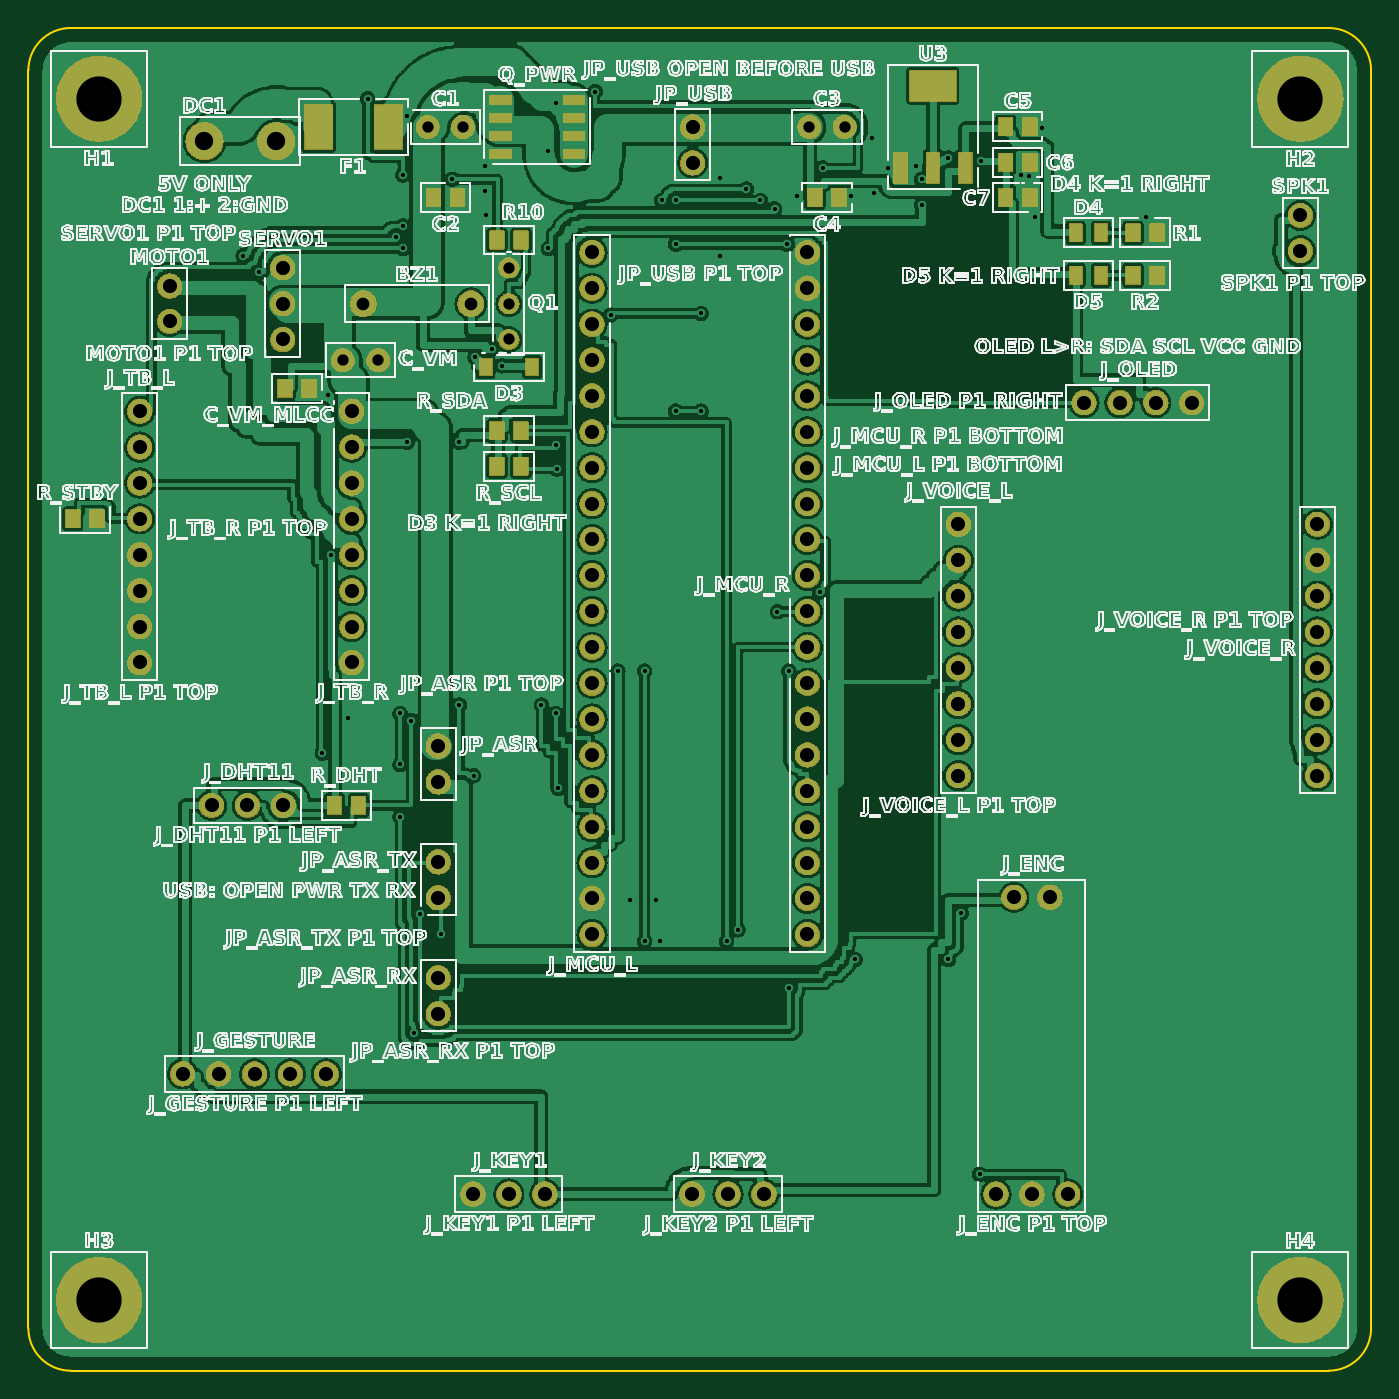
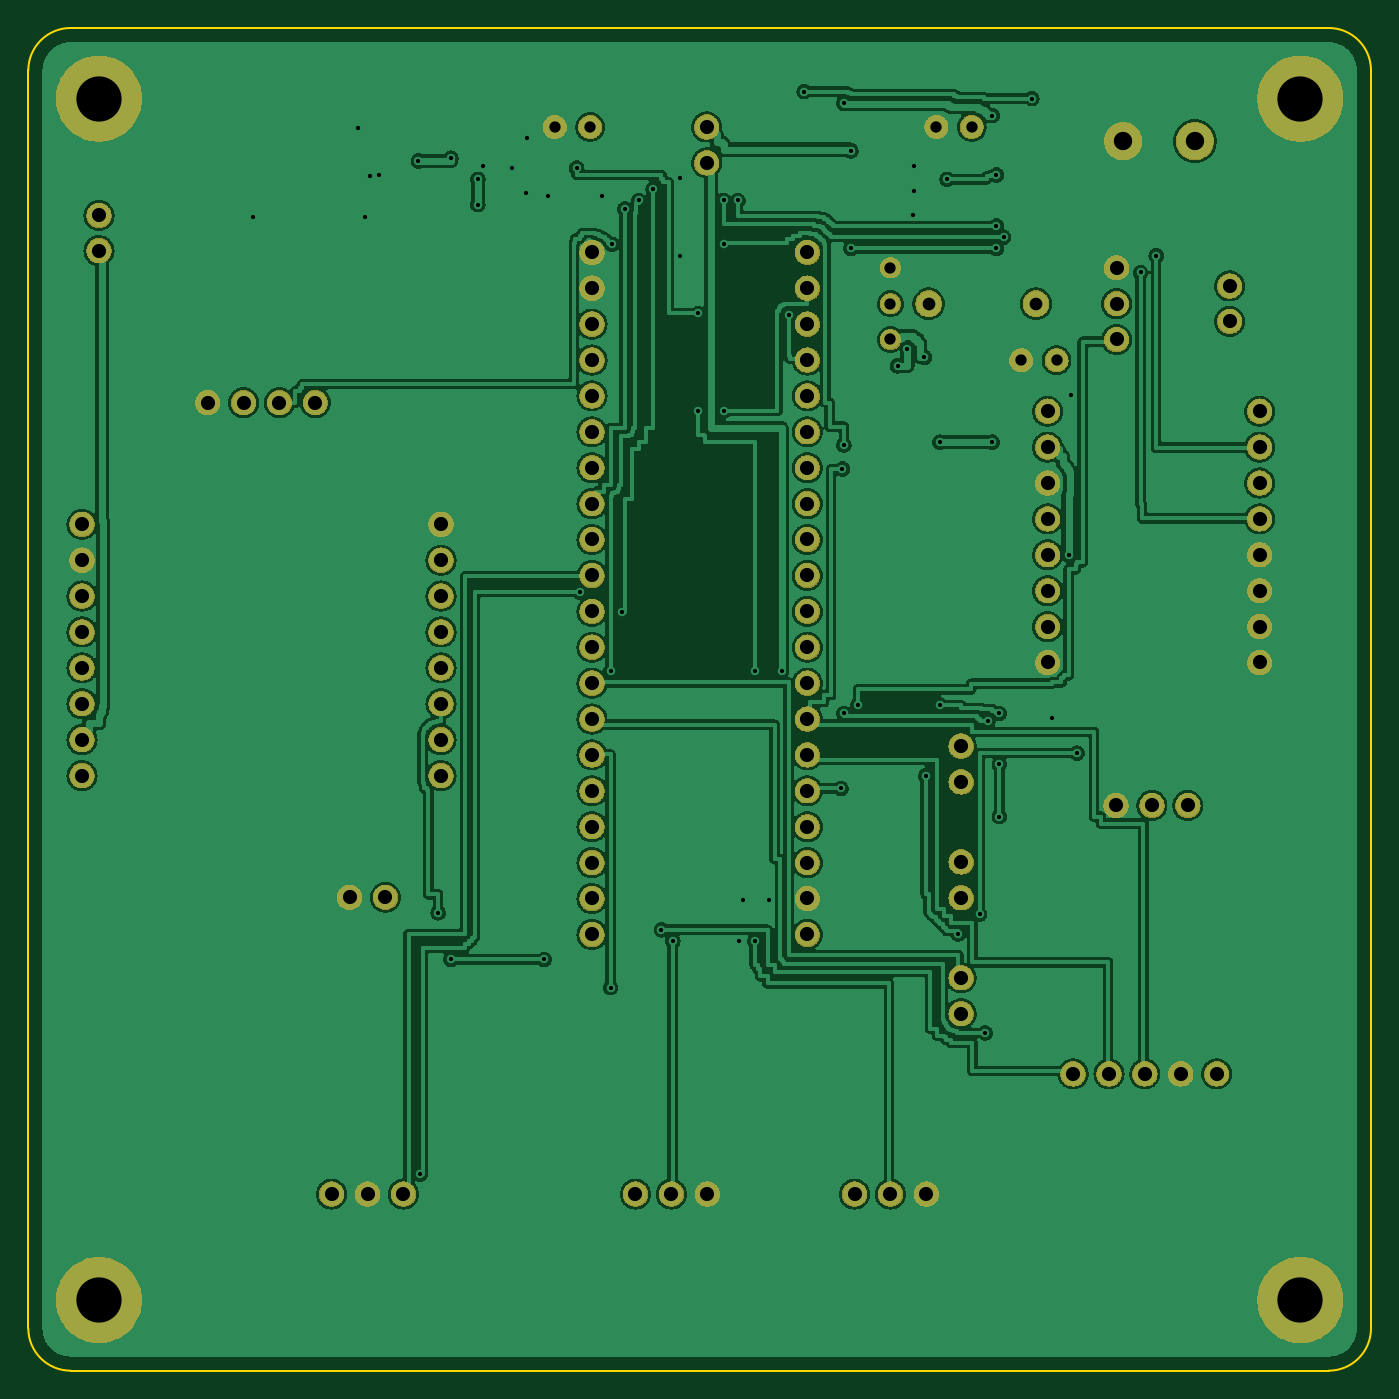
Circuit board: 11 layer files. Board 95.0 x 95.0 mm.
- bottom_copper: fan_ctrl_revB-B_Cu.gbl (494901 bytes)
- bottom_mask: fan_ctrl_revB-B_Mask.gbs (249446 bytes)
- paste: fan_ctrl_revB-B_Paste.gbp (458 bytes)
- bottom_silk: fan_ctrl_revB-B_Silkscreen.gbo (459 bytes)
- outline: fan_ctrl_revB-Edge_Cuts.gm1 (1016 bytes)
- top_copper: fan_ctrl_revB-F_Cu.gtl (584877 bytes)
- top_mask: fan_ctrl_revB-F_Mask.gts (332660 bytes)
- paste: fan_ctrl_revB-F_Paste.gtp (2267 bytes)
- top_silk: fan_ctrl_revB-F_Silkscreen.gto (571443 bytes)
- drill: fan_ctrl_revB-NPTH.drl (264 bytes)
- drill: fan_ctrl_revB-PTH.drl (3734 bytes)

=== bottom_copper: fan_ctrl_revB-B_Cu.gbl (494901 bytes, source omitted) ===
=== bottom_mask: fan_ctrl_revB-B_Mask.gbs (249446 bytes, source omitted) ===
=== paste: fan_ctrl_revB-B_Paste.gbp ===
%TF.GenerationSoftware,KiCad,Pcbnew,10.0.7*%
%TF.CreationDate,2026-11-04T20:14:40+08:00*%
%TF.ProjectId,fan_ctrl_revB,66616e5f-6374-4726-9c5f-726576422e6b,rev?*%
%TF.SameCoordinates,Original*%
%TF.FileFunction,Paste,Bot*%
%TF.FilePolarity,Positive*%
%FSLAX46Y46*%
G04 Gerber Fmt 4.6, Leading zero omitted, Abs format (unit mm)*
G04 Created by KiCad (PCBNEW 10.0.7) date 2026-11-04 20:14:40*
%MOMM*%
%LPD*%
G01*
G04 APERTURE LIST*
G04 APERTURE END LIST*
M02*

=== bottom_silk: fan_ctrl_revB-B_Silkscreen.gbo ===
%TF.GenerationSoftware,KiCad,Pcbnew,10.0.7*%
%TF.CreationDate,2026-11-04T20:14:40+08:00*%
%TF.ProjectId,fan_ctrl_revB,66616e5f-6374-4726-9c5f-726576422e6b,rev?*%
%TF.SameCoordinates,Original*%
%TF.FileFunction,Legend,Bot*%
%TF.FilePolarity,Positive*%
%FSLAX46Y46*%
G04 Gerber Fmt 4.6, Leading zero omitted, Abs format (unit mm)*
G04 Created by KiCad (PCBNEW 10.0.7) date 2026-11-04 20:14:40*
%MOMM*%
%LPD*%
G01*
G04 APERTURE LIST*
G04 APERTURE END LIST*
M02*

=== outline: fan_ctrl_revB-Edge_Cuts.gm1 ===
%TF.GenerationSoftware,KiCad,Pcbnew,10.0.7*%
%TF.CreationDate,2026-11-04T20:14:40+08:00*%
%TF.ProjectId,fan_ctrl_revB,66616e5f-6374-4726-9c5f-726576422e6b,rev?*%
%TF.SameCoordinates,Original*%
%TF.FileFunction,Profile,NP*%
%FSLAX46Y46*%
G04 Gerber Fmt 4.6, Leading zero omitted, Abs format (unit mm)*
G04 Created by KiCad (PCBNEW 10.0.7) date 2026-11-04 20:14:40*
%MOMM*%
%LPD*%
G01*
G04 APERTURE LIST*
%TA.AperFunction,Profile*%
%ADD10C,0.150000*%
%TD*%
G04 APERTURE END LIST*
D10*
X100000000Y-103000000D02*
G75*
G02*
X103000000Y-100000000I3000100J-100D01*
G01*
X100000000Y-192000000D02*
X100000000Y-103000000D01*
X103000000Y-100000000D02*
X192000000Y-100000000D01*
X103000000Y-195000000D02*
G75*
G02*
X100000000Y-192000000I100J3000100D01*
G01*
X192000000Y-100000000D02*
G75*
G02*
X195000000Y-103000000I-100J-3000100D01*
G01*
X192000000Y-195000000D02*
X103000000Y-195000000D01*
X195000000Y-103000000D02*
X195000000Y-192000000D01*
X195000000Y-192000000D02*
G75*
G02*
X192000000Y-195000000I-3000100J100D01*
G01*
M02*

=== top_copper: fan_ctrl_revB-F_Cu.gtl (584877 bytes, source omitted) ===
=== top_mask: fan_ctrl_revB-F_Mask.gts (332660 bytes, source omitted) ===
=== paste: fan_ctrl_revB-F_Paste.gtp ===
%TF.GenerationSoftware,KiCad,Pcbnew,10.0.7*%
%TF.CreationDate,2026-11-04T20:14:40+08:00*%
%TF.ProjectId,fan_ctrl_revB,66616e5f-6374-4726-9c5f-726576422e6b,rev?*%
%TF.SameCoordinates,Original*%
%TF.FileFunction,Paste,Top*%
%TF.FilePolarity,Positive*%
%FSLAX46Y46*%
G04 Gerber Fmt 4.6, Leading zero omitted, Abs format (unit mm)*
G04 Created by KiCad (PCBNEW 10.0.7) date 2026-11-04 20:14:40*
%MOMM*%
%LPD*%
G01*
G04 APERTURE LIST*
%ADD10R,1.000000X1.250000*%
%ADD11R,0.900000X1.250000*%
%ADD12R,0.950000X2.150000*%
%ADD13R,3.250000X2.150000*%
%ADD14R,1.960000X3.150000*%
%ADD15R,1.500000X0.600000*%
%ADD16R,0.900000X1.200000*%
G04 APERTURE END LIST*
D10*
%TO.C,C2*%
X128650000Y-112000000D03*
X130350000Y-112000000D03*
%TD*%
%TO.C,C4*%
X155650000Y-112000000D03*
X157350000Y-112000000D03*
%TD*%
D11*
%TO.C,D5*%
X175900000Y-117500000D03*
X174100000Y-117500000D03*
%TD*%
D10*
%TO.C,R_DHT*%
X121650000Y-155000000D03*
X123350000Y-155000000D03*
%TD*%
D12*
%TO.C,U3*%
X161700000Y-109900000D03*
D13*
X164000000Y-104100000D03*
D12*
X164000000Y-109900000D03*
X166300000Y-109900000D03*
%TD*%
D14*
%TO.C,F1*%
X120545000Y-107000000D03*
X125455000Y-107000000D03*
%TD*%
D10*
%TO.C,C6*%
X169150000Y-109500000D03*
X170850000Y-109500000D03*
%TD*%
D11*
%TO.C,D4*%
X175900000Y-114500000D03*
X174100000Y-114500000D03*
%TD*%
D10*
%TO.C,C_VM_MLCC*%
X118150000Y-125500000D03*
X119850000Y-125500000D03*
%TD*%
D15*
%TO.C,Q_PWR*%
X133400000Y-105095000D03*
X133400000Y-106365000D03*
X133400000Y-107635000D03*
X133400000Y-108905000D03*
X138600000Y-108905000D03*
X138600000Y-107635000D03*
X138600000Y-106365000D03*
X138600000Y-105095000D03*
%TD*%
D10*
%TO.C,R1*%
X178150000Y-114500000D03*
X179850000Y-114500000D03*
%TD*%
%TO.C,R10*%
X133150000Y-115000000D03*
X134850000Y-115000000D03*
%TD*%
%TO.C,R_SCL*%
X133150000Y-131000000D03*
X134850000Y-131000000D03*
%TD*%
%TO.C,C5*%
X169150000Y-107000000D03*
X170850000Y-107000000D03*
%TD*%
%TO.C,R2*%
X178150000Y-117500000D03*
X179850000Y-117500000D03*
%TD*%
%TO.C,R_SDA*%
X133150000Y-128500000D03*
X134850000Y-128500000D03*
%TD*%
D16*
%TO.C,D3*%
X135650000Y-124000000D03*
X132350000Y-124000000D03*
%TD*%
D10*
%TO.C,R_STBY*%
X103150000Y-134730000D03*
X104850000Y-134730000D03*
%TD*%
%TO.C,C7*%
X169150000Y-112000000D03*
X170850000Y-112000000D03*
%TD*%
M02*

=== top_silk: fan_ctrl_revB-F_Silkscreen.gto (571443 bytes, source omitted) ===
=== drill: fan_ctrl_revB-NPTH.drl ===
M48
; DRILL file KiCad 10.0.7 date 2026-11-04T20:14:40
; FORMAT={-:-/ absolute / metric / decimal}
; #@! TF.CreationDate,2026-11-04T20:14:40+08:00
; #@! TF.GenerationSoftware,Kicad,Pcbnew,10.0.7
; #@! TF.FileFunction,NonPlated,1,2,NPTH
FMAT,2
METRIC
%
G90
G05
M30

=== drill: fan_ctrl_revB-PTH.drl ===
M48
; DRILL file KiCad 10.0.7 date 2026-11-04T20:14:40
; FORMAT={-:-/ absolute / metric / decimal}
; #@! TF.CreationDate,2026-11-04T20:14:40+08:00
; #@! TF.GenerationSoftware,Kicad,Pcbnew,10.0.7
; #@! TF.FileFunction,Plated,1,2,PTH
FMAT,2
METRIC
; #@! TA.AperFunction,Plated,PTH,ViaDrill
T1C0.300
; #@! TA.AperFunction,Plated,PTH,ComponentDrill
T2C0.800
; #@! TA.AperFunction,Plated,PTH,ComponentDrill
T3C0.900
; #@! TA.AperFunction,Plated,PTH,ComponentDrill
T4C1.000
; #@! TA.AperFunction,Plated,PTH,ComponentDrill
T5C1.300
; #@! TA.AperFunction,Plated,PTH,ComponentDrill
T6C3.200
%
G90
G05
T1
X115.2Y-116.1
X116.3Y-117.3
X120.8Y-151.3
X121.2Y-126.0
X121.4Y-137.3
X122.6Y-148.8
X124.0Y-105.0
X126.0Y-114.8
X126.3Y-148.5
X126.3Y-152.1
X126.3Y-155.8
X126.5Y-110.4
X126.5Y-114.0
X126.5Y-115.6
X126.8Y-106.2
X126.8Y-129.3
X127.1Y-149.0
X127.3Y-171.1
X127.7Y-162.7
X129.2Y-164.1
X130.0Y-110.7
X130.5Y-129.3
X130.5Y-147.9
X131.5Y-152.9
X131.6Y-123.3
X132.3Y-109.8
X132.3Y-111.5
X132.4Y-113.2
X132.8Y-122.7
X133.5Y-123.9
X136.3Y-147.9
X136.8Y-108.7
X136.8Y-115.6
X137.3Y-105.3
X137.3Y-129.5
X137.3Y-148.5
X137.4Y-131.2
X137.5Y-153.8
X140.1Y-104.5
X141.2Y-120.3
X141.7Y-145.5
X142.6Y-161.7
X143.6Y-145.5
X143.6Y-164.6
X144.4Y-161.7
X144.7Y-164.6
X144.8Y-112.2
X145.8Y-112.2
X145.8Y-115.3
X145.8Y-127.1
X147.6Y-120.2
X147.6Y-127.1
X148.9Y-110.6
X148.9Y-116.1
X149.4Y-164.6
X150.2Y-163.8
X150.8Y-111.4
X151.8Y-112.2
X152.8Y-112.8
X153.0Y-141.3
X153.7Y-115.3
X153.8Y-145.5
X153.8Y-167.9
X154.4Y-111.9
X156.0Y-139.9
X156.2Y-109.9
X158.2Y-111.9
X158.5Y-165.9
X159.7Y-107.8
X159.8Y-111.7
X160.8Y-109.9
X162.8Y-109.8
X163.2Y-110.7
X163.2Y-112.5
X165.1Y-109.2
X165.1Y-165.9
X166.0Y-162.6
X167.3Y-181.1
X167.4Y-109.4
X170.2Y-110.4
X170.8Y-110.5
X171.2Y-113.4
X171.7Y-107.1
X179.1Y-113.4
T2
X122.25Y-123.5
X124.75Y-123.5
X128.25Y-107.0
X130.75Y-107.0
X134.0Y-116.96
X134.0Y-119.5
X134.0Y-122.04
X155.25Y-107.0
X157.75Y-107.0
T3
X123.7Y-119.5
X131.3Y-119.5
T4
X107.88Y-127.11
X107.88Y-129.65
X107.88Y-132.19
X107.88Y-134.73
X107.88Y-137.27
X107.88Y-139.81
X107.88Y-142.35
X107.88Y-144.89
X110.0Y-118.25
X110.0Y-120.75
X110.92Y-174.0
X112.96Y-155.0
X113.46Y-174.0
X115.5Y-155.0
X116.0Y-174.0
X118.0Y-116.96
X118.0Y-119.5
X118.0Y-122.04
X118.04Y-155.0
X118.54Y-174.0
X121.08Y-174.0
X122.88Y-127.11
X122.88Y-129.65
X122.88Y-132.19
X122.88Y-134.73
X122.88Y-137.27
X122.88Y-139.81
X122.88Y-142.35
X122.88Y-144.89
X129.0Y-150.8
X129.0Y-153.34
X129.0Y-159.0
X129.0Y-161.54
X129.0Y-167.2
X129.0Y-169.74
X131.46Y-182.5
X134.0Y-182.5
X136.54Y-182.5
X139.88Y-115.87
X139.88Y-118.41
X139.88Y-120.95
X139.88Y-123.49
X139.88Y-126.03
X139.88Y-128.57
X139.88Y-131.11
X139.88Y-133.65
X139.88Y-136.19
X139.88Y-138.73
X139.88Y-141.27
X139.88Y-143.81
X139.88Y-146.35
X139.88Y-148.89
X139.88Y-151.43
X139.88Y-153.97
X139.88Y-156.51
X139.88Y-159.05
X139.88Y-161.59
X139.88Y-164.13
X146.96Y-182.5
X147.0Y-107.0
X147.0Y-109.54
X149.5Y-182.5
X152.04Y-182.5
X155.12Y-115.87
X155.12Y-118.41
X155.12Y-120.95
X155.12Y-123.49
X155.12Y-126.03
X155.12Y-128.57
X155.12Y-131.11
X155.12Y-133.65
X155.12Y-136.19
X155.12Y-138.73
X155.12Y-141.27
X155.12Y-143.81
X155.12Y-146.35
X155.12Y-148.89
X155.12Y-151.43
X155.12Y-153.97
X155.12Y-156.51
X155.12Y-159.05
X155.12Y-161.59
X155.12Y-164.13
X165.8Y-135.11
X165.8Y-137.65
X165.8Y-140.19
X165.8Y-142.73
X165.8Y-145.27
X165.8Y-147.81
X165.8Y-150.35
X165.8Y-152.89
X168.46Y-182.5
X169.73Y-161.5
X171.0Y-182.5
X172.27Y-161.5
X173.54Y-182.5
X174.69Y-126.5
X177.23Y-126.5
X179.77Y-126.5
X182.31Y-126.5
X190.0Y-113.25
X190.0Y-115.75
X191.2Y-135.11
X191.2Y-137.65
X191.2Y-140.19
X191.2Y-142.73
X191.2Y-145.27
X191.2Y-147.81
X191.2Y-150.35
X191.2Y-152.89
T5
X112.46Y-108.0
X117.54Y-108.0
T6
X105.0Y-105.0
X105.0Y-190.0
X190.0Y-105.0
X190.0Y-190.0
M30
